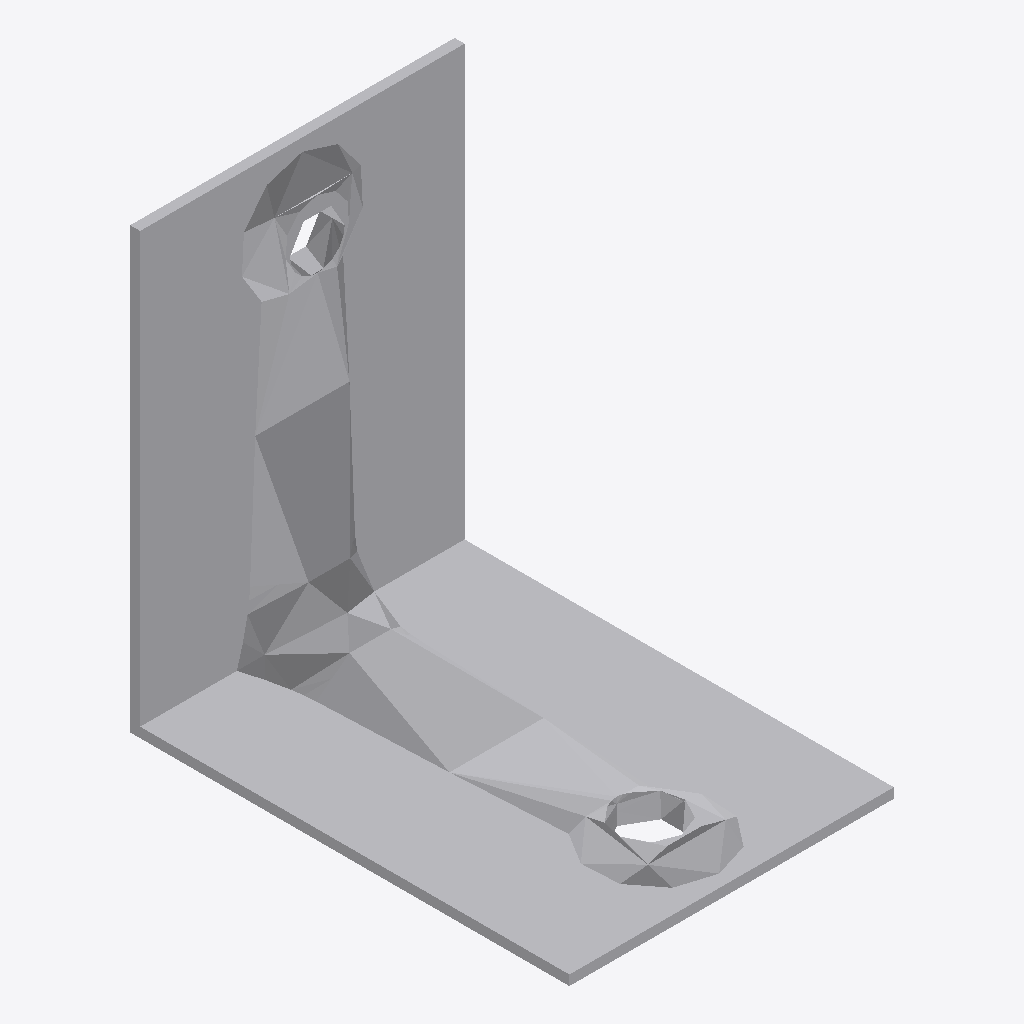
Isometric view of an IFC building model (IFC-SPF (STEP), schema IFC2X3, length unit foot), seen from the south-west, elements coloured by IFC class: 1 other element (light grey).
Extent 0.065 m × 0.088 m × 0.088 m (x, y, z). Storeys (1): Level 1 at 0.00 m. Elements (1): 1 IfcBuildingElementProxy.

HEADER;
FILE_DESCRIPTION(('ViewDefinition [CoordinationView]'),'2;1');
FILE_NAME('','2023-03-17T13:28:51',(''),(''),'The EXPRESS Data Manager Version 5.01.0100.02.64','20130308_1515(x64) - Exporter 2014.0.2013.0308 -','');
FILE_SCHEMA(('IFC2X3'));
ENDSEC;
DATA;
#87=IFCPROJECT('2yLul87gL9fOfpfh9sWEiD',#41,'',$,$,'S:\\@Technology\\9.BIMCAD EU\\2.PROJECTS\\ES-226165 BIMCAD EU_47 model first batch\\Working\\3D no holes\\RFA 3D\\C_ABR9020_3D_Cad_MULT_Prod_noholes.ifc','',(#76,#84),#71);
#1301=IFCSITE('2yLul87gL9fOfpfh9sWEiF',#41,'Default',$,'',#1300,$,$,.ELEMENT.,(42,24,53,508911),(-71,-15,-29,-58837),0.0,$,$);
#97=IFCBUILDING('2yLul87gL9fOfpfh9sWEiC',#41,'',$,$,#32,$,'',.ELEMENT.,$,$,#93);
#106=IFCBUILDINGSTOREY('2yLul87gL9fOfpfhA9Vn58',#41,'Level 1',$,$,#104,$,'Level 1',.ELEMENT.,0.0);
#1218=IFCBUILDINGELEMENTPROXY('0PmvCLcLz638m_hz3NOUvg',#41,'C_ABR9020_3D_Cad_MULT_Prod_noholes:C_ABR9020_3D_Cad_MULT_Prod_noholes:101302',$,'C_ABR9020_3D_Cad_MULT_Prod_noholes',#1216,#1211,'101302',.ELEMENT.);
ENDSEC;
